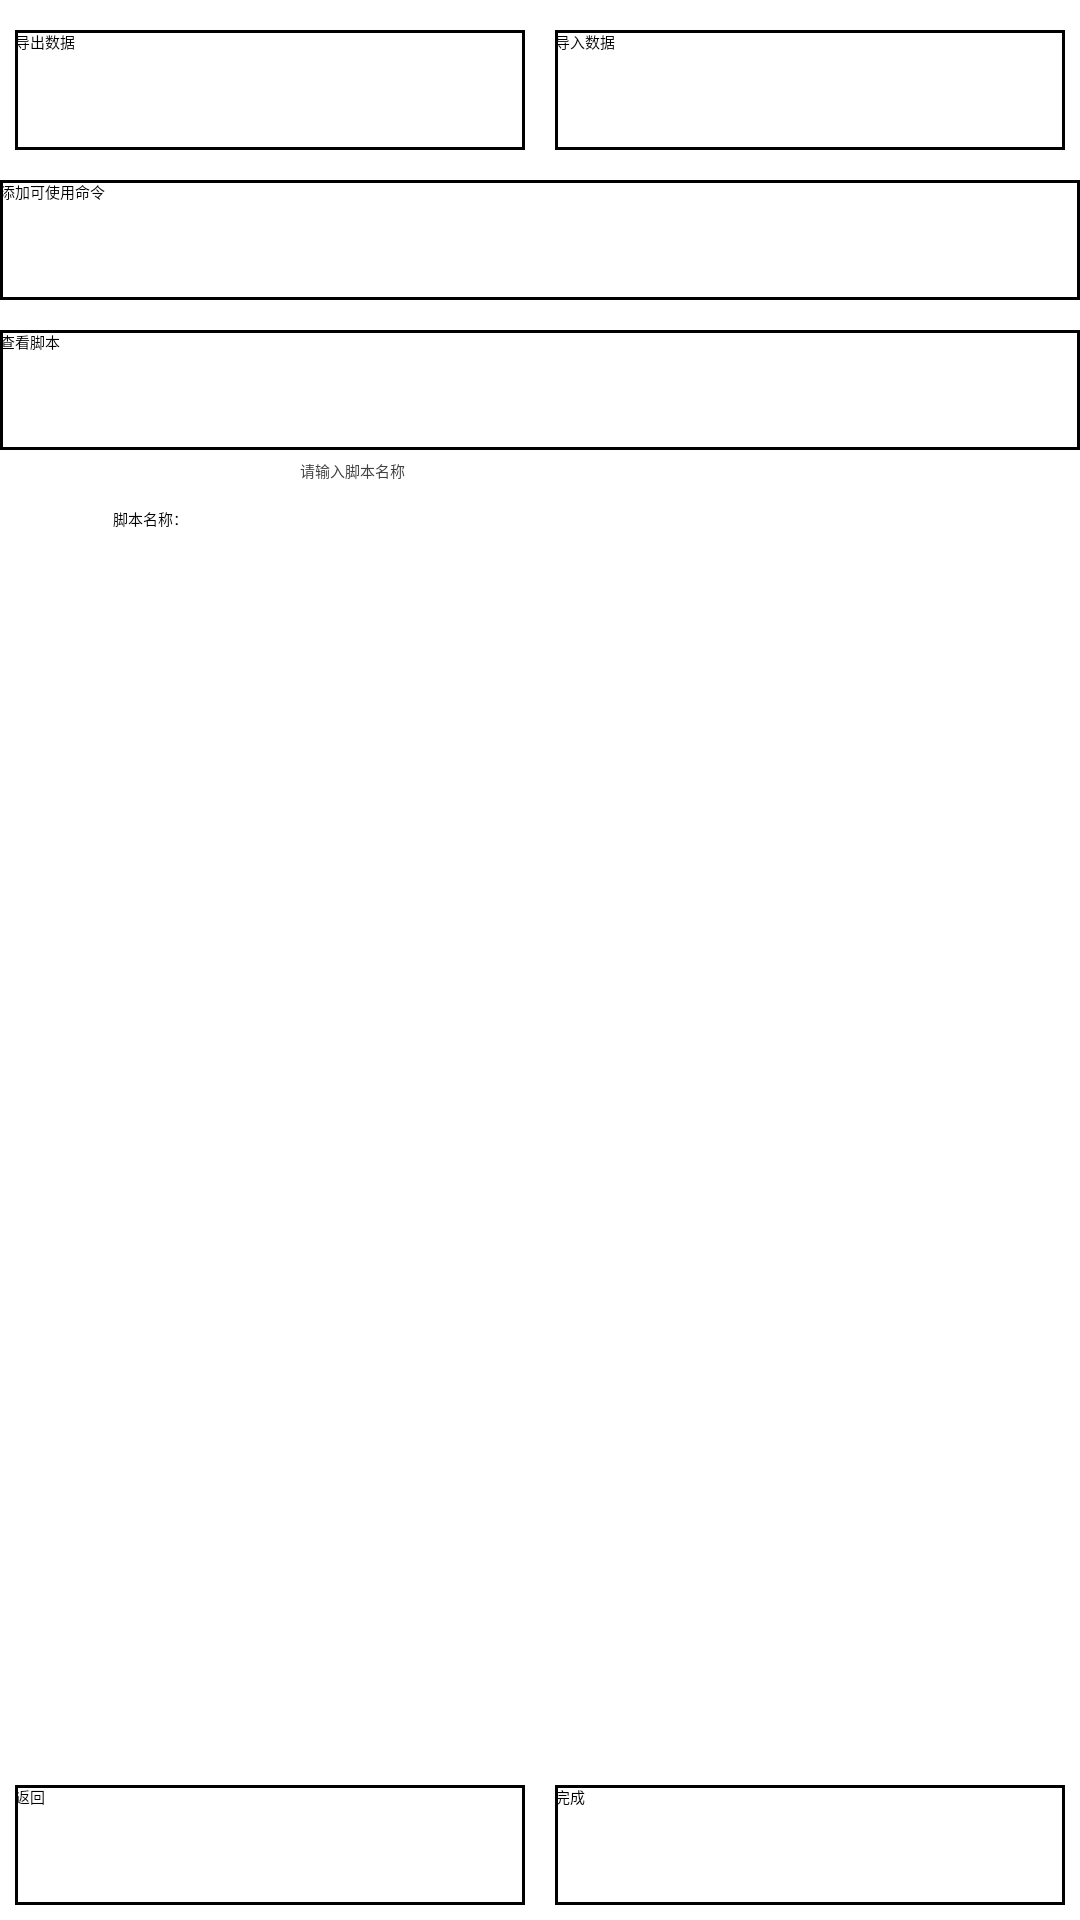

This screen was rendered from an Android layout file. Write that file and the resources it references.
<!-- AndroidManifest.xml: application theme AppTheme -->
<!-- res/layout/fg_script_group_edit.xml -->
<?xml version="1.0" encoding="utf-8"?>
<androidx.constraintlayout.widget.ConstraintLayout xmlns:android="http://schemas.android.com/apk/res/android"
    xmlns:app="http://schemas.android.com/apk/res-auto"
    android:layout_width="match_parent"
    android:layout_height="match_parent"
    android:orientation="vertical">
    <LinearLayout
        android:id="@+id/ll_top"
        android:layout_width="match_parent"
        android:layout_height="wrap_content"
        android:orientation="horizontal"
        android:layout_marginTop="10dp"
        app:layout_constraintTop_toTopOf="parent">
        <Button
            android:id="@+id/btn_out_json"
            android:layout_width="match_parent"
            android:layout_height="40dp"
            android:text="导出数据"
            android:layout_weight="1"
            android:textColor="@color/blackLine"
            android:layout_marginHorizontal="5dp"
            android:background="@drawable/btn_background"
            />
        <Button
            android:id="@+id/btn_input_json"
            android:layout_width="match_parent"
            android:layout_height="40dp"
            android:text="导入数据"
            android:layout_weight="1"
            android:layout_marginHorizontal="5dp"
            android:textColor="@color/blackLine"
            android:background="@drawable/btn_background"
            />
    </LinearLayout>
    <Button
        android:id="@+id/btn_insert_cmd"
        android:layout_width="match_parent"
        android:layout_height="40dp"
        android:text="添加可使用命令"
        android:textColor="@color/blackLine"
        android:layout_marginTop="10dp"
        android:background="@drawable/btn_background"
        app:layout_constraintTop_toBottomOf="@+id/ll_top" />
    <Button
        android:id="@+id/btn_child"
        android:layout_width="match_parent"
        android:layout_height="40dp"
        android:text="查看脚本"
        android:textColor="@color/blackLine"
        android:layout_marginTop="10dp"
        android:background="@drawable/btn_background"
        app:layout_constraintTop_toBottomOf="@id/btn_insert_cmd" />
    <TextView
        android:id="@+id/tv_name"
        android:layout_width="100dp"
        android:layout_height="40dp"
        android:gravity="center"
        android:text="脚本名称："
        android:layout_marginTop="3dp"
        android:textColor="@color/blackLine"
        app:layout_constraintLeft_toLeftOf="parent"
        app:layout_constraintTop_toBottomOf="@id/btn_child" />


    <EditText
        android:id="@+id/edit_name"
        android:layout_width="0dp"
        android:layout_height="wrap_content"
        android:hint="请输入脚本名称"
        android:maxLines="1"
        android:textColor="@color/blackLine"
        android:theme="@style/MyEditText"
        android:layout_marginTop="3dp"
        app:layout_constraintLeft_toRightOf="@id/tv_name"
        app:layout_constraintRight_toRightOf="parent"
        app:layout_constraintTop_toBottomOf="@id/btn_child" />


    <Button
        android:id="@+id/btn_back"
        android:layout_width="0dp"
        android:layout_height="40dp"
        android:text="返回"
        android:textColor="@color/blackLine"
        android:layout_margin="5dp"
        app:layout_constraintBottom_toBottomOf="parent"
        app:layout_constraintHorizontal_weight="1"
        app:layout_constraintLeft_toLeftOf="parent"
        android:background="@drawable/btn_background"
        app:layout_constraintRight_toLeftOf="@id/btn_complete" />

    <Button
        android:id="@+id/btn_complete"
        android:layout_width="0dp"
        android:layout_height="40dp"
        android:text="完成"
        android:textColor="@color/blackLine"
        android:layout_margin="5dp"
        app:layout_constraintBottom_toBottomOf="parent"
        app:layout_constraintHorizontal_weight="1"
        android:background="@drawable/btn_background"
        app:layout_constraintLeft_toRightOf="@id/btn_back"
        app:layout_constraintRight_toRightOf="parent" />

    <androidx.recyclerview.widget.RecyclerView
        android:id="@+id/rv_script_edit"
        android:layout_width="match_parent"
        android:layout_height="0dp"
        app:layout_constraintBottom_toTopOf="@id/btn_back"
        app:layout_constraintTop_toBottomOf="@id/edit_name"/>
</androidx.constraintlayout.widget.ConstraintLayout>
<!-- resources referenced by this layout -->
<resources>
  <color name="blackLine">#000</color>
  <!-- drawable btn_background (drawable) -->
  <?xml version="1.0" encoding="utf-8"?>
  <selector xmlns:android="http://schemas.android.com/apk/res/android">
      <item android:state_pressed="false">
          <shape>
              <solid android:color="#00000000" />
  
              <corners android:radius="0dp" />
              <stroke android:width="1dp" android:color="@color/blackLine" />
          </shape>
      </item>
  
      <item android:state_pressed="true">
          <shape>
              <solid android:color="#dddddd" />
              <corners android:radius="0dp" />
              <stroke android:width="1dp" android:color="@color/blackLine" />
          </shape>
      </item>
  </selector>
  <style name="MyEditText" parent="AppTheme">
          <item name="colorControlNormal">@color/blackLine</item>
          <item name="android:textColorHint">@color/hintColor</item>
          <item name="colorControlActivated">#2196F3</item>
      </style>
  <style name="AppTheme" parent="Theme.MaterialComponents.DayNight.NoActionBar">
          
          <item name="colorPrimary">@color/colorPrimary</item>
          <item name="colorPrimaryDark">@color/colorPrimaryDark</item>
          <item name="colorAccent">@color/colorAccent</item>
      </style>
  <color name="hintColor">#ff404040</color>
  <color name="colorPrimary">#00BCD4</color>
  <color name="colorPrimaryDark">#808080</color>
  <color name="colorAccent">#2196F3</color>
</resources>
